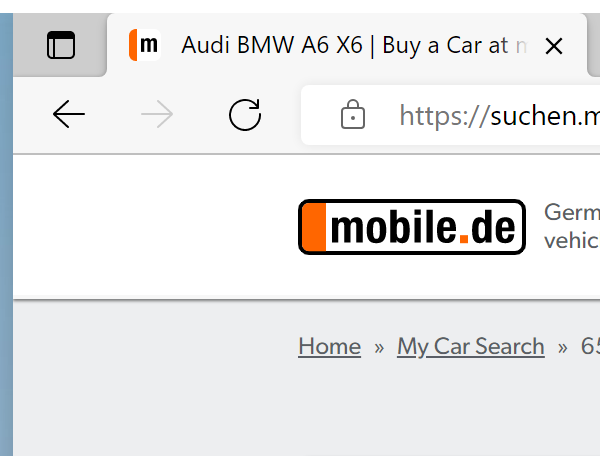
Task: Get cars and send email with cars from mobile.de
Workflow: UnitTest_ExtractSearchedCarData

Step 1: Attach Browser Edge in window 'Audi BMW A6 X6 | Buy a Car at mobile.de' (msedge.exe)
